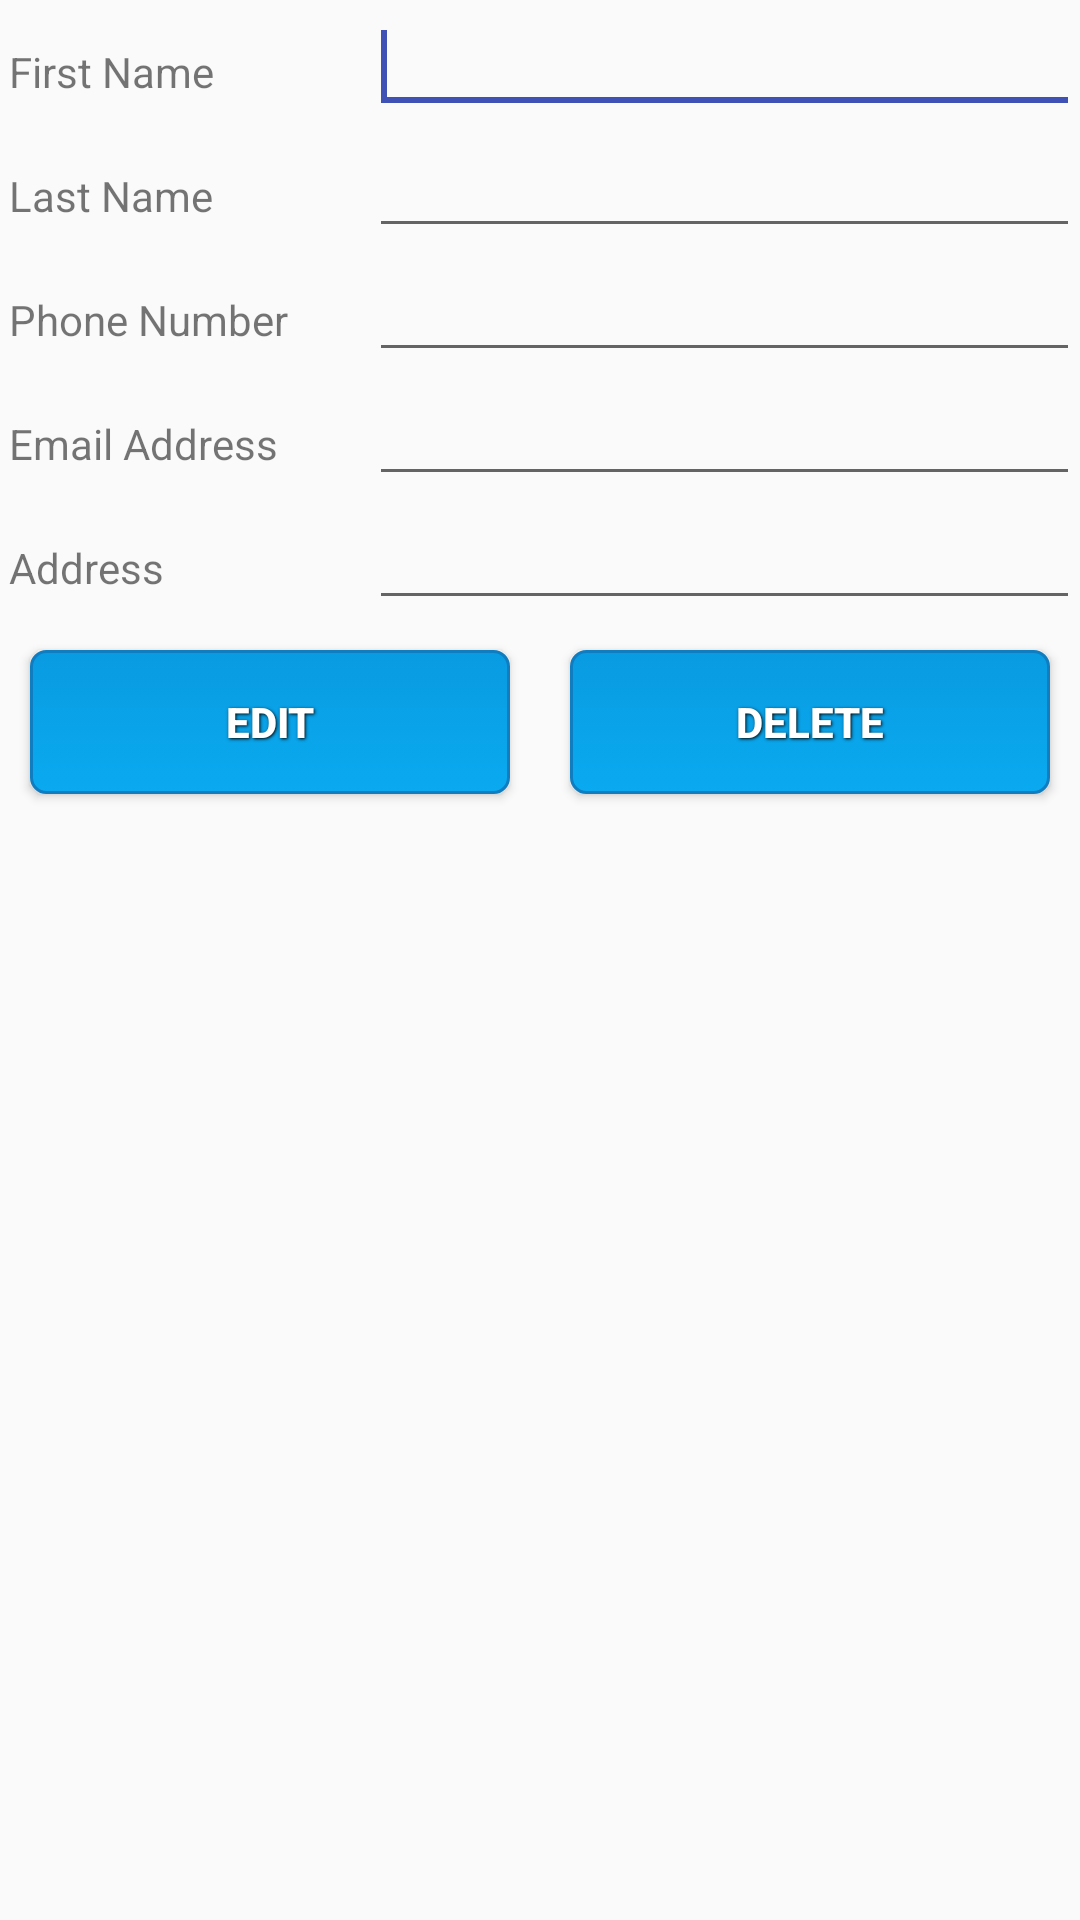

This screen was rendered from an Android layout file. Write that file and the resources it references.
<!-- AndroidManifest.xml: application theme AppTheme -->
<!-- res/layout/edit_contact.xml -->
<?xml version="1.0" encoding="utf-8"?>
<TableLayout xmlns:android="http://schemas.android.com/apk/res/android"
    android:layout_width="match_parent"
    android:layout_height="match_parent">

    <TableRow
        android:id="@+id/tableRow2"
        android:layout_width="match_parent"
        android:layout_height="wrap_content">

        <TextView
            android:id="@+id/firstNameTextView"
            android:layout_width="wrap_content"
            android:layout_height="wrap_content"
            android:layout_weight="1"
            android:paddingLeft="@dimen/padding_3dp"
            android:text="@string/first_name" />

        <EditText
            android:id="@+id/firstNameEditText"
            android:layout_width="wrap_content"
            android:layout_height="wrap_content"
            android:layout_weight="1"
            android:ems="10"
            android:inputType="textPersonName"
            android:paddingRight="@dimen/padding_3dp">

            <requestFocus />
        </EditText>

    </TableRow>

    <TableRow
        android:id="@+id/tableRow3"
        android:layout_width="match_parent"
        android:layout_height="wrap_content">

        <TextView
            android:id="@+id/lastNameTextView"
            android:layout_width="wrap_content"
            android:layout_height="wrap_content"
            android:layout_weight="1"
            android:paddingLeft="@dimen/padding_3dp"
            android:text="@string/last_name" />

        <EditText
            android:id="@+id/lastNameEditText"
            android:layout_width="wrap_content"
            android:layout_height="wrap_content"
            android:layout_weight="1"
            android:ems="10"
            android:inputType="textPersonName"
            android:paddingRight="@dimen/padding_3dp">

        </EditText>

    </TableRow>

    <TableRow
        android:id="@+id/tableRow4"
        android:layout_width="match_parent"
        android:layout_height="wrap_content">

        <TextView
            android:id="@+id/phoneNumberTextView"
            android:layout_width="wrap_content"
            android:layout_height="wrap_content"
            android:layout_weight="1"
            android:paddingLeft="@dimen/padding_3dp"
            android:text="@string/phone_number" />

        <EditText
            android:id="@+id/phoneNumberEditText"
            android:layout_width="wrap_content"
            android:layout_height="wrap_content"
            android:layout_weight="1"
            android:ems="10"
            android:inputType="phone"
            android:paddingRight="@dimen/padding_3dp">

        </EditText>

    </TableRow>

    <TableRow
        android:id="@+id/tableRow5"
        android:layout_width="match_parent"
        android:layout_height="wrap_content">

        <TextView
            android:id="@+id/emailTextView"
            android:layout_width="wrap_content"
            android:layout_height="wrap_content"
            android:layout_weight="1"
            android:paddingLeft="@dimen/padding_3dp"
            android:text="@string/email_address" />

        <EditText
            android:id="@+id/emailAddressEditText"

            android:layout_width="wrap_content"
            android:layout_height="wrap_content"
            android:layout_weight="1"
            android:ems="10"
            android:inputType="textEmailAddress"
            android:paddingRight="@dimen/padding_3dp">

        </EditText>

    </TableRow>

    <TableRow
        android:id="@+id/tableRow6"
        android:layout_width="match_parent"
        android:layout_height="wrap_content">

        <TextView
            android:id="@+id/addressTextView"
            android:layout_width="wrap_content"
            android:layout_height="wrap_content"
            android:layout_weight="1"
            android:paddingLeft="@dimen/padding_3dp"
            android:text="@string/home_address" />

        <EditText
            android:id="@+id/homeAddressEditText"

            android:layout_width="wrap_content"
            android:layout_height="wrap_content"
            android:layout_weight="1"
            android:ems="10"
            android:inputType="text|textPostalAddress"
            android:paddingRight="@dimen/padding_3dp">

        </EditText>

    </TableRow>

    <TableRow
        android:id="@+id/tableRow7"
        android:layout_width="match_parent"
        android:layout_height="wrap_content">

        <Button
            android:id="@+id/editButton"
            style="@style/text"
            android:layout_width="0dip"
            android:layout_height="wrap_content"
            android:layout_margin="10dp"
            android:layout_weight="1"
            android:background="@drawable/button"
            android:onClick="editContact"
            android:text="@string/edit_button" />

        <Button
            android:id="@+id/deleteButton"
            style="@style/text"
            android:layout_width="0dip"
            android:layout_height="wrap_content"
            android:layout_margin="10dp"
            android:layout_weight="1"
            android:background="@drawable/button"
            android:onClick="removeContact"
            android:text="@string/delete_button" />

    </TableRow>

</TableLayout>
<!-- resources referenced by this layout -->
<resources>
  <dimen name="padding_3dp">3dp</dimen>
  <!-- drawable button (drawable) -->
  <?xml version="1.0" encoding="utf-8" ?>
  <selector xmlns:android="http://schemas.android.com/apk/res/android">
      <item android:state_pressed="true">
          <shape>
              <solid android:color="#0f7dc0" />
              <stroke android:width="1dp" android:color="#0aaaf0" />
              <corners android:radius="5dp" />
  
          </shape>
      </item>
      <item>
          <shape>
              <gradient android:angle="270" android:endColor="#0aaaf0" android:startColor="#099be1" />
              <stroke android:width="1dp" android:color="#0f7dc0" />
              <corners android:radius="5dp" />
              <padding android:bottom="1dp" android:left="1dp" android:right="1dp" android:top="1dp" />
  
          </shape>
      </item>
  </selector>
  <string name="delete_button">Delete</string>
  <string name="edit_button">Edit</string>
  <string name="email_address">Email Address</string>
  <string name="first_name">First Name</string>
  <string name="home_address">Address</string>
  <string name="last_name">Last Name</string>
  <string name="phone_number">Phone Number</string>
  <style name="text">
          <item name="android:textColor">#ffffff</item>
          <item name="android:textStyle">bold</item>
          <item name="android:shadowColor">#000000</item>
          <item name="android:shadowDx">1</item>
          <item name="android:shadowDy">1</item>
          <item name="android:shadowRadius">2</item>
      </style>
  <style name="AppTheme" parent="Theme.AppCompat.Light.DarkActionBar">
          <item name="colorPrimary">@color/colorPrimary</item>
          <item name="colorPrimaryDark">@color/colorPrimaryDark</item>
          <item name="colorAccent">@color/colorAccent</item>
          <item name="android:itemBackground">@color/colorBackgroundMenu</item>
          <item name="android:itemTextAppearance">@style/MyActionBar.MenuTextStyle</item>
      </style>
  <color name="colorPrimary">#0d7dc0</color>
  <color name="colorPrimaryDark">#0d7dc0</color>
  <color name="colorAccent">#3F51B5</color>
  <color name="colorBackgroundMenu">#099be1</color>
  <style name="MyActionBar.MenuTextStyle" parent="style/TextAppearance.AppCompat.Widget.ActionBar.Title">
          <item name="android:textColor">#ffffff</item>
          <item name="android:textStyle">bold</item>
          <item name="android:shadowColor">#000000</item>
          <item name="android:shadowDx">1</item>
          <item name="android:shadowDy">1</item>
          <item name="android:shadowRadius">2</item>
          <item name="android:textSize">18sp</item>
      </style>
</resources>
